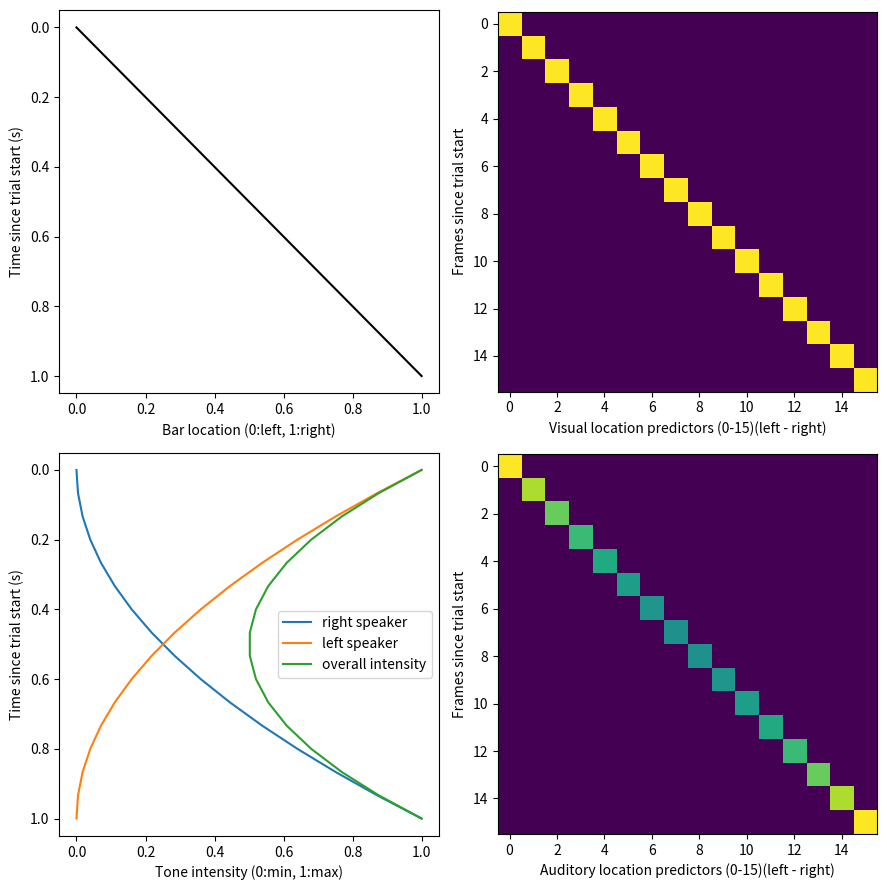
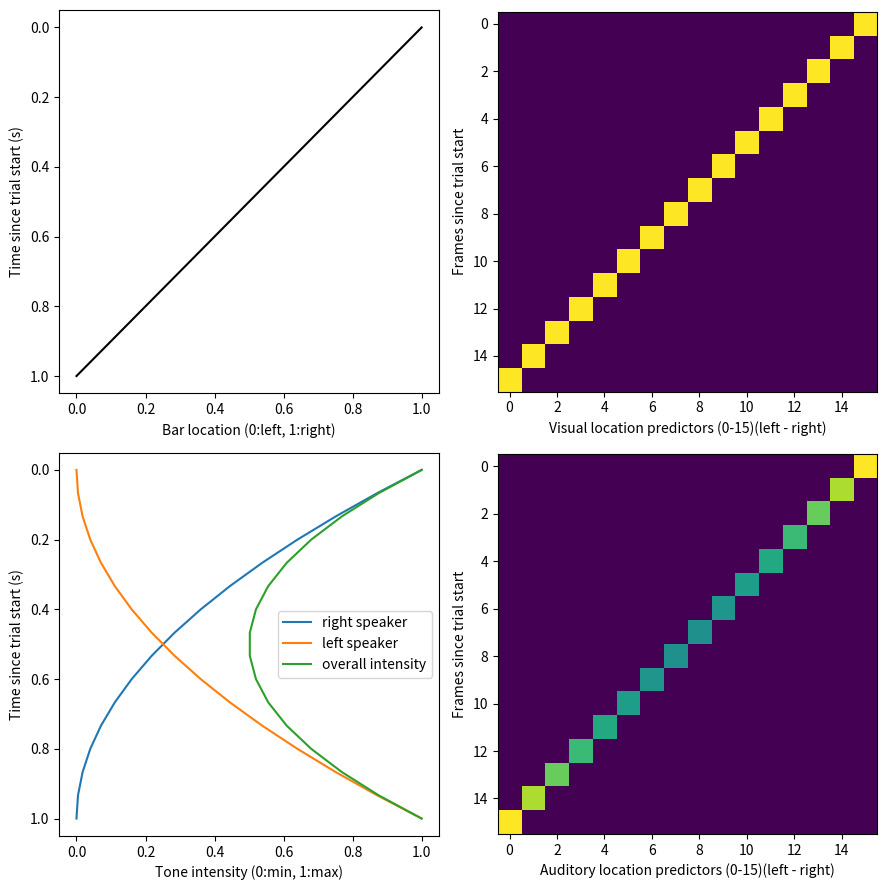

The script that saved these images, in order:
import numpy as np
import matplotlib.pyplot as plt

screen = ears = time = 16

for linear in [np.linspace(0, 1, screen), np.linspace(1, 0, screen)]:
    exponential = linear **2 #np.logspace(np.log(1e-8), np.log(1), base = np.e, num = ears)
    time = np.linspace(1, 0, screen)
    ident = np.eye(screen) if linear[0] == 0 else np.flipud(np.eye(screen))

    f, ax = plt.subplots(nrows=2, ncols=2, figsize = (9, 9))
    # How stimulus moves
    ax[0,0].plot(linear[::-1], time, color = 'k')
    ax[0,0].set_xlabel('Bar location (0:left, 1:right)')
    ax[0,0].set_ylabel('Time since trial start (s)')
    ax[0,0].invert_yaxis()
    # How modelled with matrix
    ax[0,1].imshow(ident)
    ax[0,1].set_xlabel('Visual location predictors (0-15)(left - right)')
    ax[0,1].set_ylabel('Frames since trial start')

    # How sound moves
    ax[1,0].plot(exponential[::-1], time, label = 'right speaker')
    ax[1,0].plot(exponential, time, label = 'left speaker')
    ax[1,0].plot(exponential + exponential[::-1], time, label = 'overall intensity')
    ax[1,0].set_xlabel('Tone intensity (0:min, 1:max)')
    ax[1,0].set_ylabel('Time since trial start (s)')
    ax[1,0].legend(loc=5)
    ax[1,0].invert_yaxis()
    # How modelled with matrix
    audstim = (exponential + exponential[::-1] )* ident
    ax[1,1].imshow(audstim)
    ax[1,1].set_xlabel('Auditory location predictors (0-15)(left - right)')
    ax[1,1].set_ylabel('Frames since trial start')
    plt.tight_layout()
    plt.show()